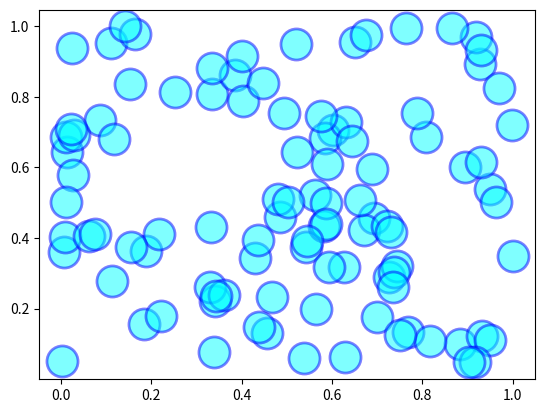

Write Python code to recreate this figure.
# マーカーのサイズ、透明度、縁の幅、縁線の色などを設定した散文図
import matplotlib.pyplot as plt
import numpy as np


X, Y = np.random.rand(100), np.random.rand(100)
plt.scatter(X, Y, marker="o", s=500, color="cyan", alpha=0.5,
            linewidths=2, edgecolors="b")     # グラフを描く
plt.show()
